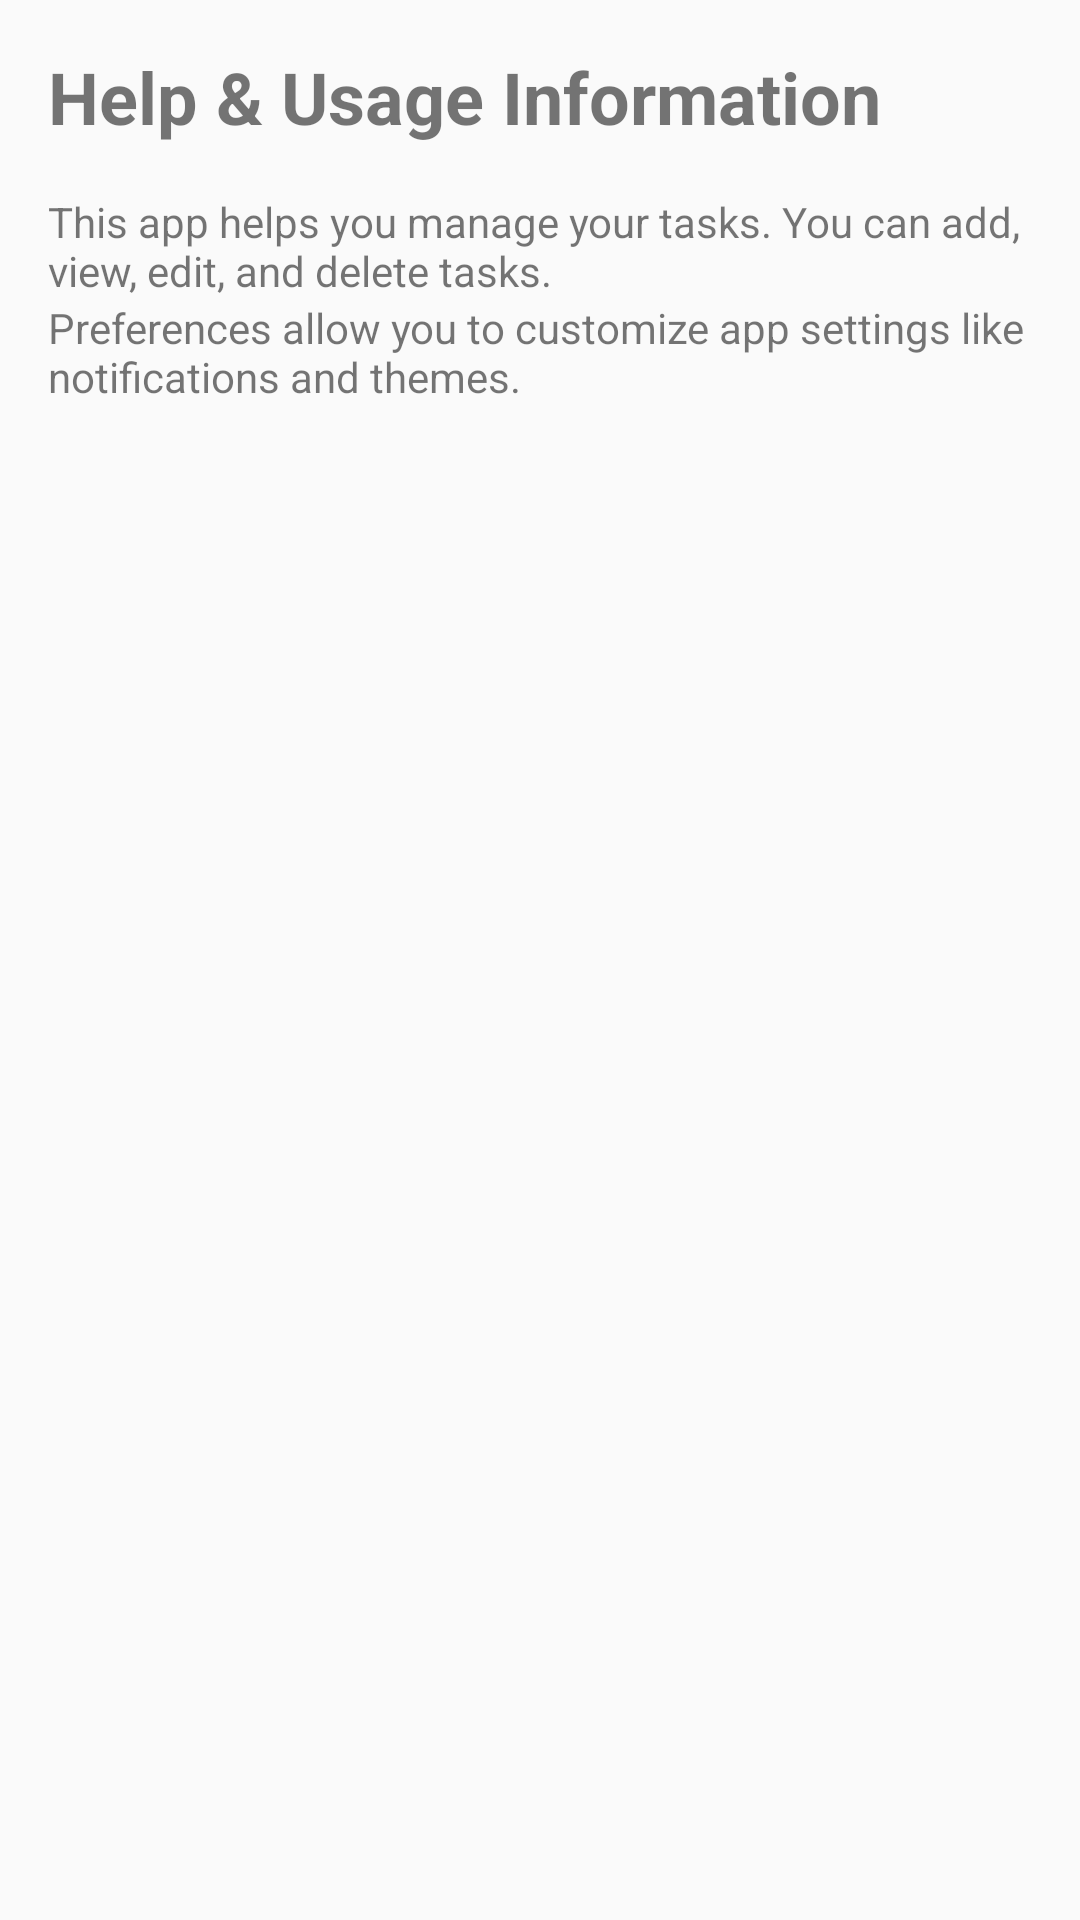

Reconstruct the res/layout file that produces this screen, plus the resources it refers to.
<!-- AndroidManifest.xml: application theme AppTheme -->
<!-- res/layout/activity_help.xml -->
<ScrollView xmlns:android="http://schemas.android.com/apk/res/android"
    android:layout_width="match_parent"
    android:layout_height="match_parent"
    android:padding="16dp">

    <LinearLayout
        android:layout_width="match_parent"
        android:layout_height="wrap_content"
        android:orientation="vertical">

        <TextView
            android:layout_width="match_parent"
            android:layout_height="wrap_content"
            android:text="Help &amp; Usage Information"
            android:textSize="24sp"
            android:textStyle="bold"
            android:layout_marginBottom="16dp" />

        <TextView
            android:layout_width="match_parent"
            android:layout_height="wrap_content"
            android:text="This app helps you manage your tasks. You can add, view, edit, and delete tasks." />

        <TextView
            android:layout_width="match_parent"
            android:layout_height="wrap_content"
            android:text="Preferences allow you to customize app settings like notifications and themes." />
    </LinearLayout>
</ScrollView>
<!-- resources referenced by this layout -->
<resources>
  <style name="AppTheme" parent="Theme.AppCompat.Light.DarkActionBar">
          
          <item name="colorPrimary">@color/purple_500</item>
          <item name="colorPrimaryDark">@color/purple_700</item>
          <item name="colorAccent">@color/teal_200</item>
      </style>
  <!-- not gathered from this repository: default colours our renderer supplied (Android Studio template values) -->
  <color name="purple_500">#FF6200EE</color>
  <color name="purple_700">#FF3700B3</color>
  <color name="teal_200">#FF03DAC5</color>
</resources>
